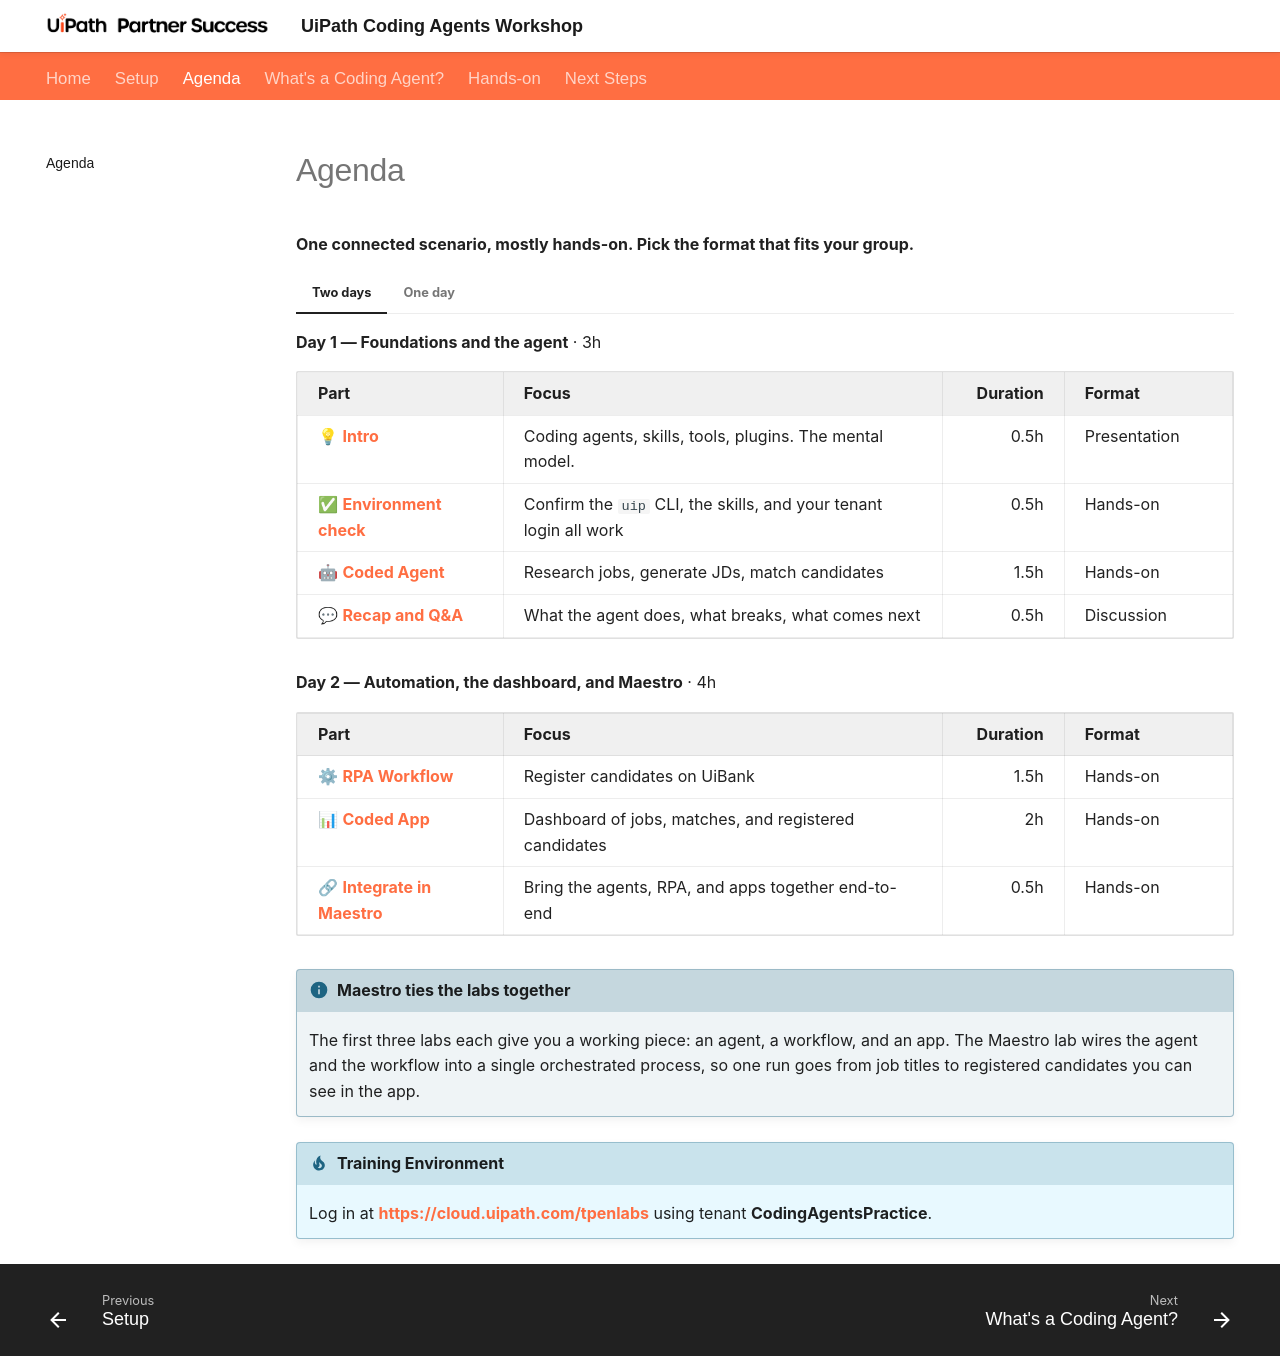

repository: madapopescu24/CodingAgentsILTRecruitment · page: loan-application-underwriting/agenda/index.html · generator: mkdocs

# Agenda
**One connected scenario, mostly hands-on. Pick the format that fits your group.**

=== "Two days"

    **Day 1 — Foundations and the agent** · 3h

    | Part | Focus | Duration | Format |
    | :--- | :--- | ---: | :--- |
    | 💡 <strong style="color: var(--md-primary-fg-color);">Intro</strong> | Coding agents, skills, tools, plugins. The mental model. | 0.5h | Presentation |
    | ✅ <strong style="color: var(--md-primary-fg-color);">Environment check</strong> | Confirm the `uip` CLI, the skills, and your tenant login all work | 0.5h | Hands-on |
    | 🤖 <strong style="color: var(--md-primary-fg-color);">Coded Agent</strong> | Research jobs, generate JDs, match candidates | 1.5h | Hands-on |
    | 💬 <strong style="color: var(--md-primary-fg-color);">Recap and Q&A</strong> | What the agent does, what breaks, what comes next | 0.5h | Discussion |

    **Day 2 — Automation, the dashboard, and Maestro** · 4h

    | Part | Focus | Duration | Format |
    | :--- | :--- | ---: | :--- |
    | ⚙ <strong style="color: var(--md-primary-fg-color);">RPA Workflow</strong> | Register candidates on UiBank | 1.5h | Hands-on |
    | 📊 <strong style="color: var(--md-primary-fg-color);">Coded App</strong> | Dashboard of jobs, matches, and registered candidates | 2h | Hands-on |
    | 🔗 <strong style="color: var(--md-primary-fg-color);"><a href="../../coding-agents-hands-on/#lab-4-the-maestro-flow" style="color: inherit;">Integrate in Maestro</a></strong> | Bring the agents, RPA, and apps together end-to-end | 0.5h | Hands-on |

=== "One day"

    **Six hours**, plus breaks and lunch.

    | Part | Focus | Duration | Format |
    | :--- | :--- | ---: | :--- |
    | 💡 <strong style="color: var(--md-primary-fg-color);">Intro</strong> | Coding agents, skills, tools, plugins. The mental model. | 0.5h | Presentation |
    | 🤖 <strong style="color: var(--md-primary-fg-color);">Coded Agent</strong> | Research jobs, generate JDs, match candidates | 1.5h | Hands-on |
    | ⚙ <strong style="color: var(--md-primary-fg-color);">RPA Workflow</strong> | Register candidates on UiBank | 1.5h | Hands-on |
    | 📊 <strong style="color: var(--md-primary-fg-color);">Coded App</strong> | Dashboard of jobs, matches, and registered candidates | 2h | Hands-on |
    | 🔗 <strong style="color: var(--md-primary-fg-color);"><a href="../../coding-agents-hands-on/#lab-4-the-maestro-flow" style="color: inherit;">Integrate in Maestro</a></strong> | Bring the agents, RPA, and apps together end-to-end | 0.5h | Hands-on |

!!! info "Maestro ties the labs together"
    The first three labs each give you a working piece: an agent, a workflow, and an app. The Maestro lab wires the agent and the workflow into a single orchestrated process, so one run goes from job titles to registered candidates you can see in the app.

!!! tip "Training Environment"
    Log in at **[https://cloud.uipath.com/tpenlabs](https://cloud.uipath.com/tpenlabs)** using tenant **CodingAgentsPractice**.
